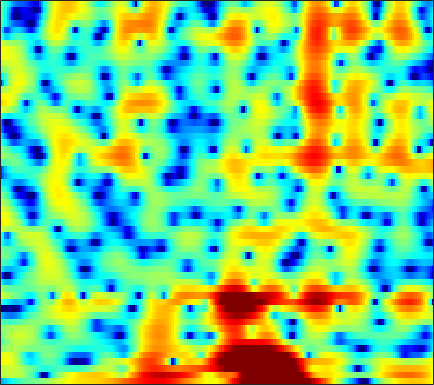

Data behind this chart, as committed beside it:
-7.196, -6.8426, -6.1684, -5.3951, -4.8059, -4.0578, -3.3878, -2.9451, -2.4308, -1.9916, -1.6339, -1.4058, -1.1597, -0.95738, -0.81911, -0.65031, -0.47622, -0.33209, -0.11055, 0.13241, 0.41638, 0.66267, 1.032, 1.424
1.617, 1.764, 1.947, 2.094, 2.178, 2.238, 2.228, 2.167, 2.003, 1.727, 1.32, 0.9144, 0.2189, -0.6921, -1.548, -2.994, -4.94, -6.902, -10.72, -18.04, -23.59, -14.43, -8.808, -5.47
1.701, 2.042, 2.366, 2.558, 2.621, 2.601, 2.476, 2.315, 2.019, 1.636, 1.18, 0.7896, 0.2223, -0.3845, -0.8569, -1.491, -2.105, -2.533, -3.013, -3.334, -3.456, -3.416, -3.225, -2.939
3.904, 4.042, 4.092, 3.974, 3.769, 3.332, 2.689, 2.072, 1.06, -0.161, -1.567, -2.68, -4.056, -4.975, -5.17, -4.797, -4.036, -3.406, -2.643, -2.021, -1.565, -1.339, -1.201, -1.254
3.454, 3.6, 3.672, 3.583, 3.402, 2.991, 2.361, 1.737, 0.6864, -0.6451, -2.258, -3.607, -5.339, -6.332, -6.205, -5.133, -3.762, -2.809, -1.754, -0.9778, -0.4509, -0.2084, -0.07998, -0.1609
-0.2362, 0.2535, 0.7916, 1.189, 1.394, 1.541, 1.545, 1.465, 1.266, 0.9797, 0.6537, 0.409, 0.116, -0.1171, -0.239, -0.3332, -0.3709, -0.3756, -0.365, -0.3663, -0.3905, -0.4366, -0.5374, -0.6763
-2.628, -1.584, -0.4696, 0.3798, 0.8824, 1.391, 1.733, 1.898, 2.011, 2.013, 1.925, 1.808, 1.593, 1.31, 1.057, 0.6737, 0.2344, -0.126, -0.6336, -1.158, -1.66, -1.987, -2.314, -2.48
-0.9657, -0.2397, 0.5857, 1.258, 1.67, 2.1, 2.417, 2.586, 2.722, 2.758, 2.696, 2.58, 2.322, 1.94, 1.561, 0.9181, 0.08103, -0.6995, -1.992, -3.653, -5.763, -7.691, -10.39, -11.41
0.3574, 0.5014, 0.7069, 0.917, 1.073, 1.269, 1.453, 1.578, 1.716, 1.819, 1.86, 1.84, 1.742, 1.548, 1.321, 0.8894, 0.2927, -0.2884, -1.259, -2.471, -3.921, -5.087, -6.386, -6.71
-1.442, -1.758, -2.089, -2.289, -2.346, -2.316, -2.141, -1.946, -1.63, -1.266, -0.8852, -0.6094, -0.2776, 0.004699, 0.1589, 0.2923, 0.3431, 0.3324, 0.268, 0.1606, 0.0643, 0.0272, 0.06489, 0.2342
-6.534, -7.539, -8.52, -9.098, -9.295, -9.301, -8.984, -8.486, -7.539, -6.38, -5.214, -4.374, -3.363, -2.488, -1.908, -1.216, -0.592, -0.1678, 0.3427, 0.8044, 1.23, 1.529, 1.922, 2.31
-18.86, -32.52, -19.7, -16.65, -16.8, -19.82, -28.42, -23.9, -15.79, -11.62, -9.082, -7.756, -6.443, -5.379, -4.606, -3.497, -2.372, -1.53, -0.5323, 0.3141, 1.018, 1.478, 2.03, 2.561
-2.077, -3.221, -4.373, -5.179, -5.729, -6.467, -6.974, -7.041, -6.754, -6.396, -6.534, -7.229, -9.25, -12.51, -13.27, -9.093, -5.025, -2.918, -0.9893, 0.1155, 0.5594, 0.5423, 0.2412, 0.05966
3.35, 2.672, 1.84, 1.127, 0.6496, 0.1226, -0.3318, -0.6467, -1.05, -1.569, -2.263, -2.941, -3.938, -4.747, -4.837, -3.889, -2.407, -1.391, -0.4633, -0.1714, -0.6639, -1.68, -4.256, -8.8
0.7795, 0.1903, -0.4721, -0.9851, -1.241, -1.436, -1.502, -1.503, -1.452, -1.415, -1.364, -1.312, -1.221, -1.077, -0.896, -0.5475, -0.1934, 0.05011, 0.3062, 0.4068, 0.3423, 0.2098, -0.009396, -0.1183
-4.216, -5.398, -6.605, -7.015, -6.755, -5.947, -4.946, -4.224, -3.357, -2.585, -1.917, -1.465, -0.9187, -0.4046, -0.03442, 0.4104, 0.8197, 1.101, 1.421, 1.67, 1.851, 1.947, 2.036, 2.089
-8.875, -12.41, -20.98, -22.53, -15.38, -10.72, -8.022, -6.585, -5.168, -4.039, -3.085, -2.445, -1.635, -0.8511, -0.2947, 0.3901, 1.036, 1.469, 1.963, 2.368, 2.673, 2.833, 2.96, 2.991
-4.789, -5.768, -6.8, -7.29, -7.292, -6.992, -6.58, -6.292, -5.954, -5.613, -5.143, -4.631, -3.701, -2.581, -1.696, -0.5338, 0.5274, 1.218, 1.996, 2.601, 3.035, 3.249, 3.392, 3.38
-1.237, -1.677, -2.296, -2.928, -3.427, -4.183, -5.136, -6.073, -7.745, -10.11, -12.67, -12.8, -9.703, -6.189, -4.028, -1.718, 0.04099, 1.076, 2.149, 2.912, 3.403, 3.616, 3.703, 3.581
0.3139, -0.003618, -0.5113, -1.098, -1.591, -2.363, -3.32, -4.218, -5.727, -7.526, -9.083, -9.111, -7.191, -4.581, -2.782, -0.7858, 0.747, 1.644, 2.543, 3.137, 3.455, 3.529, 3.419, 3.072
-0.1613, -0.6239, -1.185, -1.61, -1.818, -1.975, -2.054, -2.092, -2.107, -2.041, -1.837, -1.531, -0.9335, -0.1716, 0.4512, 1.248, 1.923, 2.338, 2.721, 2.901, 2.878, 2.717, 2.318, 1.706
-2.168, -3.745, -5.634, -6.24, -5.596, -4.061, -2.569, -1.63, -0.6367, 0.1214, 0.7391, 1.141, 1.615, 2.037, 2.314, 2.603, 2.816, 2.89, 2.864, 2.674, 2.301, 1.894, 1.188, 0.3273
-1.579, -4.27, -8.969, -10.62, -7.598, -3.973, -1.566, -0.3182, 0.8503, 1.618, 2.132, 2.388, 2.616, 2.763, 2.827, 2.876, 2.864, 2.788, 2.573, 2.181, 1.546, 0.8899, -0.2733, -1.757
3.454, 2.677, 1.814, 1.325, 1.218, 1.355, 1.591, 1.731, 1.798, 1.712, 1.447, 1.162, 0.7305, 0.3256, 0.1153, 0.02268, 0.08335, 0.2039, 0.3215, 0.2494, -0.1322, -0.7028, -1.969, -4.07
5.183, 4.78, 4.223, 3.667, 3.25, 2.68, 2.051, 1.516, 0.6526, -0.4074, -1.782, -3.032, -5.059, -7.378, -8.809, -9.03, -7.299, -5.723, -3.953, -2.707, -1.956, -1.704, -1.709, -2.063
4.663, 4.328, 3.769, 3.102, 2.535, 1.673, 0.6896, -0.1427, -1.404, -2.921, -4.714, -6.326, -8.99, -12.48, -15.43, -15.62, -11.82, -9.114, -6.35, -4.292, -2.755, -1.867, -0.961, -0.283
3.447, 3.054, 2.382, 1.553, 0.838, -0.2231, -1.393, -2.342, -3.663, -5.049, -6.479, -7.532, -8.772, -9.629, -9.867, -9.549, -8.459, -7.324, -5.643, -3.927, -2.359, -1.303, -0.08694, 0.917
2.169, 1.622, 0.7125, -0.4032, -1.359, -2.744, -4.229, -5.354, -6.845, -8.267, -9.716, -10.84, -12.43, -13.71, -13.95, -12.72, -10.28, -8.294, -5.788, -3.567, -1.653, -0.4194, 0.9793, 2.112
0.6131, -0.1004, -1.304, -2.838, -4.25, -6.482, -9.021, -10.93, -12.86, -13.66, -13.89, -14.41, -16.04, -19.63, -23.04, -18.19, -11.96, -8.656, -5.265, -2.65, -0.5648, 0.7206, 2.115, 3.207
-1.536, -2.191, -3.323, -4.826, -6.319, -9.017, -12.98, -17.47, -24.75, -18.92, -14.58, -12.79, -11.26, -10.16, -9.201, -7.691, -5.779, -4.307, -2.36, -0.6022, 0.9305, 1.921, 3.021, 3.862
-4.889, -5.07, -5.32, -5.718, -6.149, -6.914, -7.814, -8.408, -8.838, -8.623, -7.92, -7.266, -6.322, -5.325, -4.58, -3.553, -2.439, -1.591, -0.4347, 0.6788, 1.713, 2.404, 3.208, 3.825
-11.8, -10.02, -7.889, -6.433, -5.694, -5.078, -4.73, -4.57, -4.396, -4.183, -3.959, -3.72, -3.376, -2.971, -2.643, -2.105, -1.539, -1.032, -0.3109, 0.4891, 1.31, 1.916, 2.654, 3.281
-11.45, -9.13, -6.504, -4.679, -3.741, -2.9, -2.374, -2.148, -1.986, -2.007, -2.13, -2.249, -2.465, -2.713, -2.883, -3.008, -3.015, -2.829, -2.375, -1.608, -0.6077, 0.2528, 1.377, 2.411
-2.219, -2.002, -1.566, -1.141, -0.8811, -0.6587, -0.6065, -0.6841, -0.9394, -1.393, -2.009, -2.63, -3.624, -4.821, -5.794, -7.271, -8.547, -9.377, -9.555, -8.216, -5.737, -3.712, -1.209, 0.8747
0.9876, 0.7526, 0.4238, 0.1008, -0.1345, -0.4653, -0.8662, -1.22, -1.841, -2.596, -3.665, -4.703, -6.505, -8.864, -11.11, -14.53, -18.12, -20.93, -27.42, -20.46, -12, -7.726, -3.574, -0.4977
0.8065, 0.1479, -0.7666, -1.667, -2.308, -3.071, -3.663, -4.011, -4.427, -4.955, -5.737, -6.585, -8.239, -10.67, -13.32, -18.85, -25.2, -21.31, -15.73, -11.5, -7.744, -5.202, -2.192, 0.286
-1.744, -2.982, -4.799, -6.816, -8.398, -10.17, -10.86, -10.51, -9.411, -8.428, -7.71, -7.473, -7.481, -7.812, -8.149, -8.498, -8.453, -7.852, -6.516, -4.787, -2.914, -1.511, 0.2569, 1.835
-5.134, -6.869, -9.507, -12.69, -15.88, -22.87, -27.48, -19.66, -14.26, -11.02, -8.839, -7.666, -6.492, -5.636, -5.099, -4.375, -3.652, -3.04, -2.117, -1.091, -0.00971, 0.7969, 1.824, 2.762
-8.128, -10.5, -13.44, -15.26, -15.61, -15.27, -14.2, -13.01, -11.08, -9.144, -7.453, -6.33, -5.046, -3.929, -3.197, -2.304, -1.426, -0.8229, -0.02719, 0.7406, 1.477, 1.99, 2.622, 3.167
-8.247, -11.99, -19.96, -22.23, -16.77, -12.71, -10.28, -8.935, -7.473, -6.187, -5.093, -4.301, -3.352, -2.415, -1.737, -0.8957, -0.09518, 0.4556, 1.146, 1.746, 2.259, 2.59, 2.951, 3.221
-1.526, -2.842, -4.298, -5.088, -5.22, -4.965, -4.56, -4.248, -3.942, -3.707, -3.484, -3.227, -2.729, -2.029, -1.384, -0.5045, 0.329, 0.9006, 1.533, 2.021, 2.339, 2.495, 2.59, 2.591
3.93, 3.311, 2.521, 1.79, 1.294, 0.637, -0.0942, -0.7694, -1.884, -3.365, -5.016, -6.123, -6.353, -5.03, -3.638, -1.871, -0.4969, 0.2695, 0.9159, 1.226, 1.249, 1.085, 0.7054, 0.2223
5.982, 5.63, 5.11, 4.527, 4.031, 3.222, 2.175, 1.145, -0.6629, -3.252, -7.257, -11.87, -15.1, -8.855, -5.749, -3.162, -1.701, -1.081, -0.7365, -0.8874, -1.46, -2.202, -3.641, -5.681
4.712, 4.587, 4.444, 4.274, 4.078, 3.698, 3.118, 2.542, 1.555, 0.3469, -0.8989, -1.711, -2.329, -2.425, -2.3, -2.123, -2.157, -2.411, -2.96, -3.765, -4.815, -5.734, -7.261, -9.422
0.7111, 1.004, 1.707, 2.475, 2.961, 3.41, 3.599, 3.577, 3.336, 2.92, 2.373, 1.91, 1.232, 0.5012, -0.131, -1.165, -2.462, -3.669, -5.654, -7.826, -9.56, -9.99, -9.517, -8.575
-12.05, -7.511, -2.946, -0.07796, 1.405, 2.758, 3.592, 3.943, 4.133, 4.06, 3.74, 3.371, 2.686, 1.788, 0.9454, -0.4536, -2.272, -4.038, -7.197, -12.07, -20.85, -19.64, -12.25, -8.395
-5.523, -4.314, -2.131, -0.1379, 1.053, 2.246, 3.044, 3.417, 3.656, 3.621, 3.359, 3.018, 2.406, 1.595, 0.8704, -0.2576, -1.574, -2.66, -4.172, -5.562, -6.445, -6.564, -6.069, -5.121
-0.3683, 0.05589, 0.7305, 1.438, 1.925, 2.454, 2.808, 2.953, 2.967, 2.785, 2.432, 2.056, 1.435, 0.6993, 0.09728, -0.7495, -1.603, -2.185, -2.877, -3.399, -3.687, -3.759, -3.681, -3.463
2.013, 2.263, 2.562, 2.801, 2.935, 3.033, 3.012, 2.914, 2.649, 2.245, 1.686, 1.173, 0.3582, -0.5472, -1.263, -2.175, -2.954, -3.381, -3.722, -3.796, -3.663, -3.497, -3.236, -3.029
3.716, 3.756, 3.759, 3.704, 3.624, 3.458, 3.203, 2.935, 2.466, 1.841, 1.031, 0.2989, -0.8931, -2.324, -3.579, -5.361, -7.001, -7.785, -7.654, -6.553, -5.212, -4.305, -3.33, -2.693
4.478, 4.223, 3.879, 3.57, 3.35, 3.054, 2.728, 2.428, 1.932, 1.259, 0.3847, -0.4484, -1.809, -3.606, -5.365, -8.704, -14.49, -25.02, -16.99, -9.821, -6.109, -4.245, -2.542, -1.452
3.392, 2.615, 1.769, 1.241, 1.045, 0.9394, 0.8657, 0.765, 0.4853, 0.03525, -0.595, -1.198, -2.144, -3.237, -4.098, -5.263, -6.176, -6.411, -5.749, -4.259, -2.542, -1.343, -0.001903, 0.9811
-0.5291, -3.045, -5.93, -6.299, -5.193, -3.669, -2.697, -2.317, -2.219, -2.451, -2.97, -3.44, -4.134, -4.694, -4.887, -4.752, -4.176, -3.493, -2.33, -1.006, 0.3488, 1.304, 2.424, 3.301
-2.673, -6.18, -11.17, -11.26, -9.231, -7.277, -6.269, -5.995, -6.022, -6.544, -7.547, -8.633, -10.5, -12.39, -12.86, -11.05, -8.077, -5.958, -3.486, -1.344, 0.5054, 1.705, 3.05, 4.099
-0.6204, -2.341, -4.471, -6.327, -7.44, -8.751, -9.792, -10.35, -10.85, -11.36, -12.17, -13.25, -15.72, -19.45, -21.37, -16.99, -12.12, -9.145, -5.996, -3.333, -1.057, 0.418, 2.116, 3.473
-0.1773, -1.741, -4.119, -6.87, -9.319, -13.41, -18.67, -21.12, -18.73, -16.02, -14.7, -14.37, -14.4, -14.59, -14.58, -13.99, -12.56, -10.98, -8.435, -5.714, -3.097, -1.308, 0.7612, 2.471
-0.2059, -1.607, -3.754, -6.268, -8.447, -11.77, -15.11, -16.47, -15.96, -14.57, -13.66, -13.39, -13.55, -14.43, -15.56, -18.23, -21.71, -19.91, -13.61, -8.707, -5.002, -2.743, -0.2787, 1.698
-0.4523, -1.545, -3.107, -4.727, -5.936, -7.41, -8.638, -9.302, -9.854, -10.15, -10.36, -10.56, -11.04, -11.84, -12.66, -14.01, -14.68, -13.69, -10.69, -7.356, -4.398, -2.488, -0.3088, 1.493
